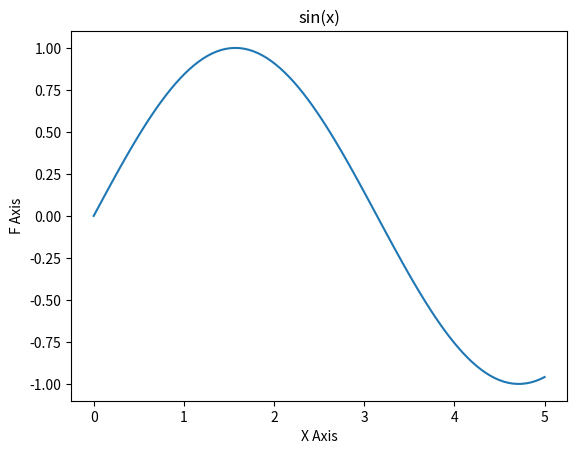
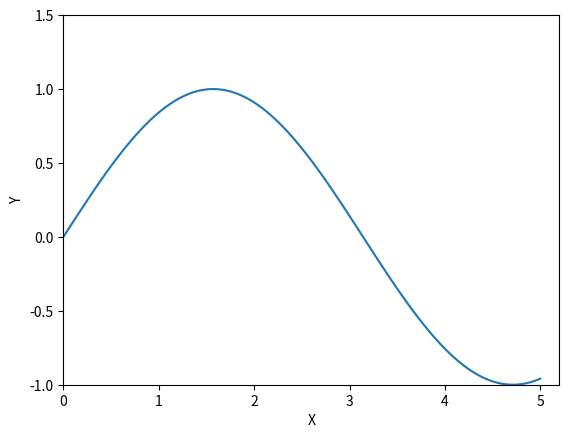

These charts were generated, in order, by the following Python code:
import matplotlib.pyplot as plt
import numpy as np


# generate some random data for plotting. Data X

x = np.linspace(0, 5, 100)
x

# generate some random data for plotting. Data F

f = np.sin(x)
f

plt.figure()
plt.plot(x,f)
plt.title("sin(x)")
plt.xlabel("X Axis")
plt.ylabel("F Axis")

fig = plt.figure() # Create a fugyre
ax = plt.axes() # On the figure, create an axis/axes(?)
ax.plot(x, f) # on the axe, create a plot
ax.set(xlim=(-0.0, 5.2), ylim=(-1,1.5), xlabel="X", ylabel="Y") # continuing to change the x axis. The sin curve (x,f) is still the same

